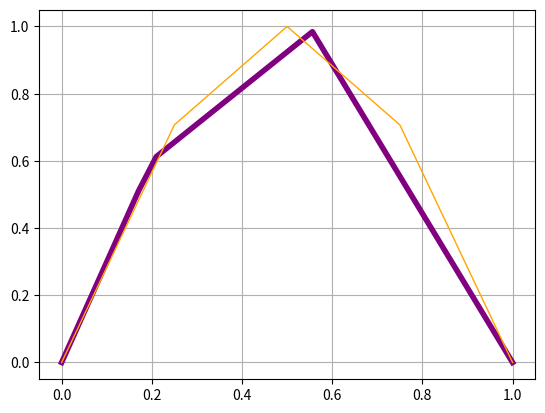

The script that saved this image:
#=================================
#  Integral con el Z-spline 
#  cúbico para puntos arbitrarios
#=================================
# [redacted]
#  Septiembre 2025
#  ESFM IPN
#=================================

#=====================
#  numpy y matplotlib
#=====================
import numpy as np
import matplotlib.pyplot as plt

#======================
#  Integral Z1-spline 
#======================
def z1int(x:np.array,f:np.float64):
    n = len(x)
    w = np.zeros(n,dtype=np.float64)
    dx = np.zeros(n-1,dtype=np.float64) 
    #========================
    #  Cálculo de intervalos
    #========================
    for i in range(0,n-1):
      dx[i] = x[i+1]-x[i] 
    #===============================
    #  Coeficientes de integración
    #===============================
    for i in range(1,n-2):
      w[i] = 0.5*(dx[i]+dx[i-1]) 
    for i in range(2,n-3):
      w[i] += (dx[i]**3+dx[i-1]**3)/(12.0*dx[i]*dx[i-1]) \
            - (dx[i]**3+dx[i+1]**3)/(12.0*dx[i]*(dx[i]+dx[i+1])) \
            - (dx[i-1]**3+dx[i-2]**3)/(12.0*dx[i-1]*(dx[i-1]+dx[i-2]))
    w[0] = 0.5*dx[0]
    w[n-1] = 0.5*dx[n-2] 
    #================================
    #  Integral (producto punto f.w) 
    #================================
    y = np.dot(f,w)

    return y 

#=========
#  MAIN  
#=========
if __name__ == "__main__":
   #================================
   # Ejemplo 1: el Z1 para ai dado 
   #================================
   N = 5
   x1 = np.linspace(0.0,1.0,N)
   f1 = np.sin(np.pi*x1)
   rng = np.random.default_rng() 
   x2 = rng.uniform(low=0.0, high=1.0, size=N)
   x2 = np.sort(x2)
   x2[0] = 0.0
   x2[N-1] = 1.0
   f2 = np.sin(np.pi*x2) 
   intf1 = z1int(x1,f1) 
   intf2 = z1int(x2,f2)
   print("Error de la integral (equidistante) = ",intf1-2.0/np.pi)
   print("Error de la integral (al azar) = ",intf2-2.0/np.pi)
   plt.plot(x2,f2,linewidth=4,color="purple")
   plt.plot(x1,f1,linewidth=1,color="orange")
   plt.grid()
   plt.show()
   
